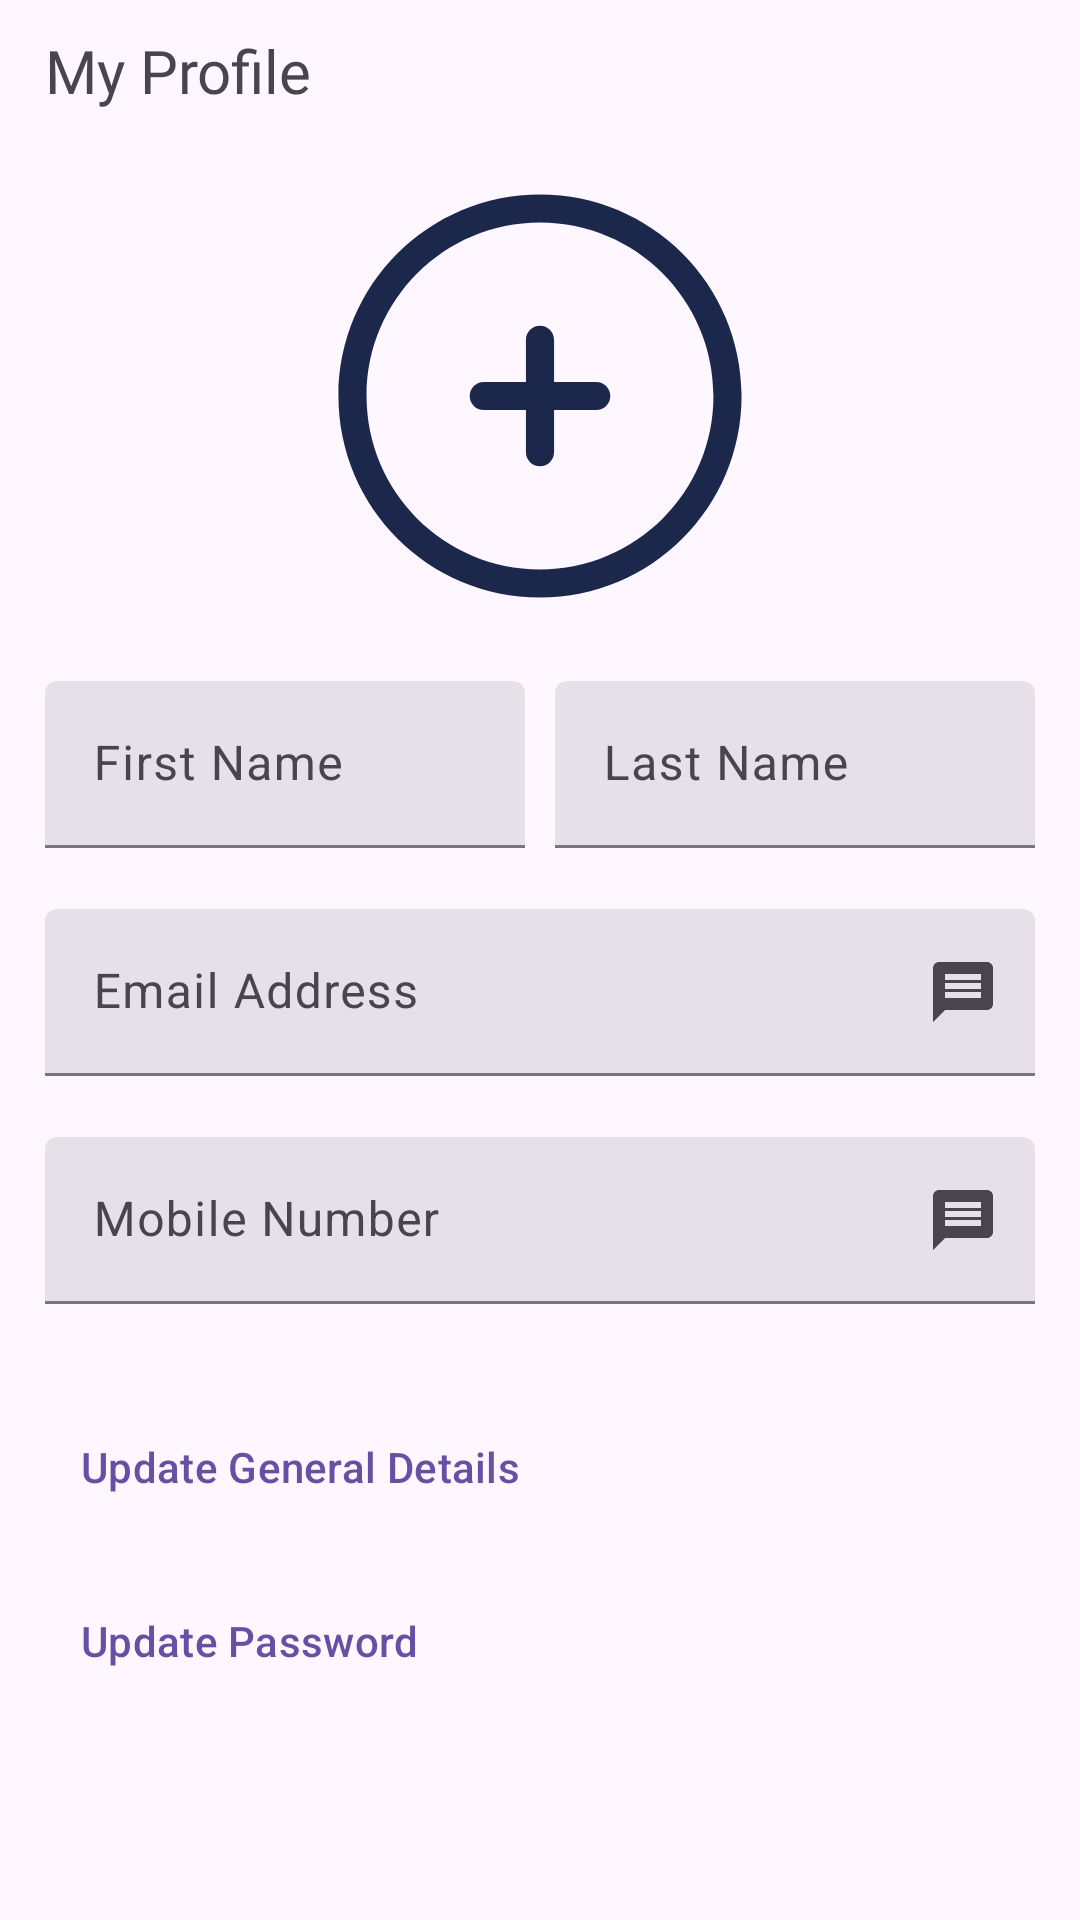

Here is an Android app screen rendered from its layout file. Give the layout XML and the strings, colors and styles it references.
<!-- AndroidManifest.xml: application theme Theme.FlavourDash -->
<!-- res/layout/fragment_profile.xml -->
<?xml version="1.0" encoding="utf-8"?>
<LinearLayout xmlns:android="http://schemas.android.com/apk/res/android"
    xmlns:app="http://schemas.android.com/apk/res-auto"
    xmlns:tools="http://schemas.android.com/tools"
    android:layout_width="match_parent"
    android:layout_height="match_parent"
    tools:context=".SignInFragment"
    android:orientation="vertical"
    android:paddingHorizontal="15dp"
    android:paddingTop="10dp">

    <TextView
        android:id="@+id/textView7"
        android:layout_width="wrap_content"
        android:layout_height="wrap_content"
        android:fontFamily="@font/poppinsbold"
        android:text="@string/my_profile"
        android:textSize="20sp" />

    <com.google.android.material.imageview.ShapeableImageView
        android:id="@+id/profilePPic"
        android:layout_width="150dp"
        android:layout_height="150dp"
        android:layout_gravity="center_horizontal"
        android:layout_marginTop="20dp"
        app:srcCompat="@drawable/add" />

    <LinearLayout
        android:layout_width="match_parent"
        android:layout_height="wrap_content"
        android:gravity="center"
        android:orientation="horizontal"
        android:layout_marginTop="20dp">

        <com.google.android.material.textfield.TextInputLayout
            android:id="@+id/userFnField"
            style="?attr/textInputFilledStyle"
            android:layout_width="0dp"
            android:layout_height="wrap_content"
            android:layout_marginBottom="0dp"
            android:layout_weight="1"
            android:hint="@string/first_name"
            android:paddingEnd="5dp"
            app:endIconMode="clear_text"
            app:errorEnabled="true"
            app:hintEnabled="true">

            <com.google.android.material.textfield.TextInputEditText
                android:id="@+id/userFnEditText"
                android:layout_width="match_parent"
                android:layout_height="wrap_content"
                android:inputType="text"
                android:enabled="false"/>

        </com.google.android.material.textfield.TextInputLayout>

        <com.google.android.material.textfield.TextInputLayout
            android:id="@+id/userLnField"
            style="?attr/textInputFilledStyle"
            android:layout_width="0dp"
            android:layout_height="wrap_content"
            android:layout_marginBottom="0dp"
            android:layout_weight="1"
            android:hint="@string/last_name"
            android:paddingStart="5dp"
            app:endIconMode="clear_text"
            app:errorEnabled="true"
            app:hintEnabled="true">

            <com.google.android.material.textfield.TextInputEditText
                android:id="@+id/userLnEditText"
                android:layout_width="match_parent"
                android:layout_height="wrap_content"
                android:inputType="text"
                android:enabled="false"/>

        </com.google.android.material.textfield.TextInputLayout>

    </LinearLayout>




    <com.google.android.material.textfield.TextInputLayout
        android:id="@+id/userEmailField"
        style="?attr/textInputFilledStyle"
        android:layout_width="match_parent"
        android:layout_height="wrap_content"
        android:hint="@string/email_address"
        app:endIconMode="custom"
        app:endIconCheckable="true"
        app:endIconDrawable="@drawable/baseline_message_24"
        app:errorEnabled="true"
        app:hintEnabled="true">

        <com.google.android.material.textfield.TextInputEditText
            android:id="@+id/userEmailEditText"
            android:layout_width="match_parent"
            android:layout_height="wrap_content"
            android:inputType="text"
            android:enabled="false"/>

    </com.google.android.material.textfield.TextInputLayout>

    <com.google.android.material.textfield.TextInputLayout
        android:id="@+id/userMobileField"
        style="?attr/textInputFilledStyle"
        android:layout_width="match_parent"
        android:layout_height="wrap_content"
        android:layout_marginBottom="0dp"
        android:hint="@string/mobile_number"
        app:endIconMode="custom"
        app:endIconCheckable="true"
        app:endIconDrawable="@drawable/baseline_message_24"
        app:errorEnabled="true"
        app:hintEnabled="true"
        app:prefixText="+94">

        <com.google.android.material.textfield.TextInputEditText
            android:id="@+id/userMobileEditText"
            android:layout_width="match_parent"
            android:layout_height="wrap_content"
            android:inputType="text"
            android:enabled="false"/>

    </com.google.android.material.textfield.TextInputLayout>
    <com.google.android.material.button.MaterialButton
        android:id="@+id/goToUpdateGeneralDetails"
        android:layout_width="wrap_content"
        android:layout_height="wrap_content"
        style="@style/Widget.Material3.Button.TextButton"
        android:text="@string/update_general_details"
        android:layout_marginTop="10dp"/>

    <com.google.android.material.button.MaterialButton
        android:id="@+id/goToUpdatePassword"
        android:layout_width="wrap_content"
        android:layout_height="wrap_content"
        style="@style/Widget.Material3.Button.TextButton"
        android:text="@string/update_password"
        android:layout_marginTop="10dp"/>



</LinearLayout>
<!-- resources referenced by this layout -->
<resources>
  <!-- drawable add (drawable) -->
  <vector xmlns:android="http://schemas.android.com/apk/res/android"
      android:width="800dp"
      android:height="800dp"
      android:viewportWidth="24"
      android:viewportHeight="24">
    <path
        android:pathData="M12.75,9C12.75,8.586 12.414,8.25 12,8.25C11.586,8.25 11.25,8.586 11.25,9L11.25,11.25H9C8.586,11.25 8.25,11.586 8.25,12C8.25,12.414 8.586,12.75 9,12.75H11.25V15C11.25,15.414 11.586,15.75 12,15.75C12.414,15.75 12.75,15.414 12.75,15L12.75,12.75H15C15.414,12.75 15.75,12.414 15.75,12C15.75,11.586 15.414,11.25 15,11.25H12.75V9Z"
        android:fillColor="#1C274C"/>
    <path
        android:pathData="M12,1.25C6.063,1.25 1.25,6.063 1.25,12C1.25,17.937 6.063,22.75 12,22.75C17.937,22.75 22.75,17.937 22.75,12C22.75,6.063 17.937,1.25 12,1.25ZM2.75,12C2.75,6.891 6.891,2.75 12,2.75C17.109,2.75 21.25,6.891 21.25,12C21.25,17.109 17.109,21.25 12,21.25C6.891,21.25 2.75,17.109 2.75,12Z"
        android:fillColor="#1C274C"
        android:fillType="evenOdd"/>
  </vector>
  <!-- drawable baseline_message_24 (drawable) -->
  <vector android:autoMirrored="true" android:height="24dp"
      android:tint="#343436" android:viewportHeight="24"
      android:viewportWidth="24" android:width="24dp" xmlns:android="http://schemas.android.com/apk/res/android">
      <path android:fillColor="@android:color/white" android:pathData="M20,2L4,2c-1.1,0 -1.99,0.9 -1.99,2L2,22l4,-4h14c1.1,0 2,-0.9 2,-2L22,4c0,-1.1 -0.9,-2 -2,-2zM18,14L6,14v-2h12v2zM18,11L6,11L6,9h12v2zM18,8L6,8L6,6h12v2z"/>
  </vector>
  <string name="email_address">Email Address</string>
  <string name="first_name">First Name</string>
  <string name="last_name">Last Name</string>
  <string name="mobile_number">Mobile Number</string>
  <string name="my_profile">My Profile</string>
  <string name="update_general_details">Update General Details</string>
  <string name="update_password">Update Password</string>
  <style name="Theme.FlavourDash" parent="Base.Theme.FlavourDash" />
  <color name="md_theme_light_primary">#6750A4</color>
  <color name="md_theme_light_onPrimary">#FFFFFF</color>
  <color name="md_theme_light_primaryContainer">#EADDFF</color>
  <color name="md_theme_light_onPrimaryContainer">#21005D</color>
  <color name="md_theme_light_secondary">#625B71</color>
  <color name="md_theme_light_onSecondary">#FFFFFF</color>
  <color name="md_theme_light_secondaryContainer">#E8DEF8</color>
  <color name="md_theme_light_onSecondaryContainer">#1D192B</color>
  <color name="md_theme_light_tertiary">#7D5260</color>
  <color name="md_theme_light_onTertiary">#FFFFFF</color>
  <color name="md_theme_light_tertiaryContainer">#FFD8E4</color>
  <color name="md_theme_light_onTertiaryContainer">#31111D</color>
  <color name="md_theme_light_error">#B3261E</color>
  <color name="md_theme_light_onError">#FFFFFF</color>
  <color name="md_theme_light_errorContainer">#F9DEDC</color>
  <color name="md_theme_light_onErrorContainer">#410E0B</color>
  <color name="md_theme_light_outline">#79747E</color>
  <color name="md_theme_light_background">#FEF7FF</color>
  <color name="md_theme_light_onBackground">#1D1B20</color>
  <color name="md_theme_light_surface">#FEF7FF</color>
  <color name="md_theme_light_onSurface">#1D1B20</color>
  <color name="md_theme_light_surfaceVariant">#E7E0EC</color>
  <color name="md_theme_light_onSurfaceVariant">#49454F</color>
  <color name="md_theme_light_inverseSurface">#322F35</color>
  <color name="md_theme_light_inverseOnSurface">#F5EFF7</color>
  <color name="md_theme_light_inversePrimary">#D0BCFF</color>
</resources>
